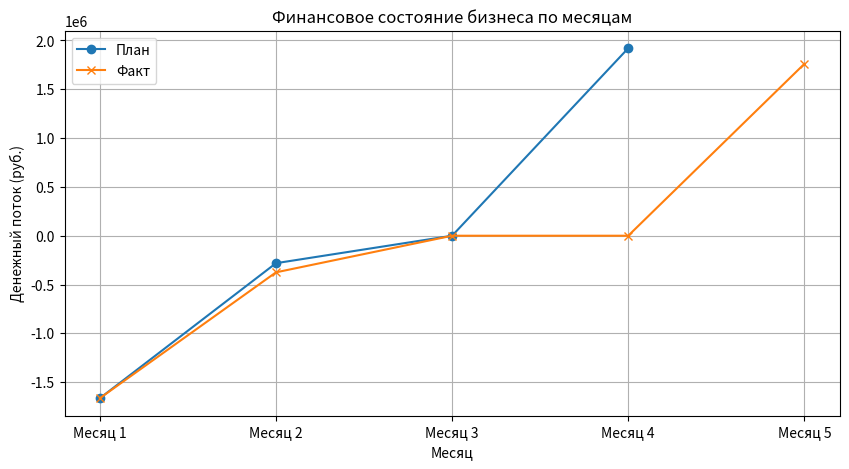
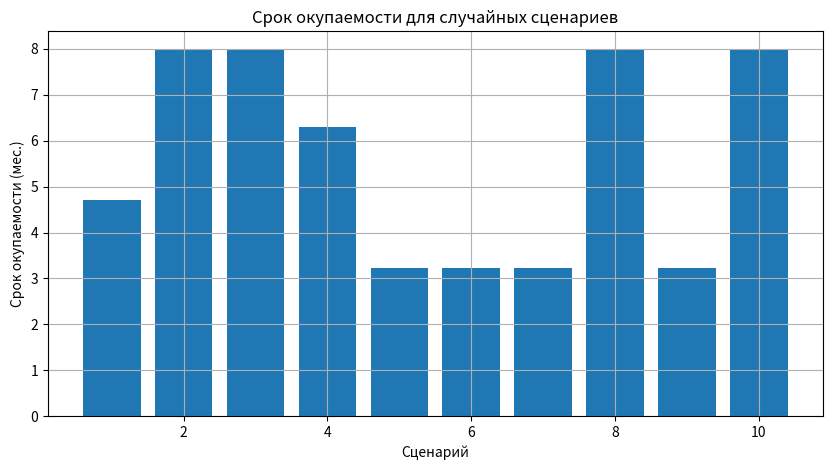

Source code (Python) for these figures, in order:
import pandas as pd
import random
import matplotlib.pyplot as plt

K = 7500  
C1 = 160  
P = 15    
O = 8000  
M1 = 3   
C2 = 240  
M2 = 2.5    
cost = O * C1 * 1.3
interest = K * (P / 100) / 12 * M1
income = O * C2
months = ['Месяц 1', 'Месяц 2', 'Месяц 3', 'Месяц 4']
cash_flow = [-cost, -interest * 1000, 0, income]
df_plan = pd.DataFrame({
    'Месяц': months,
    'Денежный поток (руб.)': cash_flow
})
total_cost = cost + interest * 1000  
payback_period = total_cost / (income / M2)  
M1_fact = 4  
C2_fact = 220  
interest_fact = K * (P / 100) / 12 * M1_fact
income_fact = O * C2_fact
months_fact = ['Месяц 1', 'Месяц 2', 'Месяц 3', 'Месяц 4', 'Месяц 5']
cash_flow_fact = [-cost, -interest_fact * 1000, 0, 0, income_fact]  
df_fact = pd.DataFrame({
    'Месяц': months_fact,
    'Денежный поток (руб.)': cash_flow_fact
})
total_cost_fact = cost + interest_fact * 1000  
payback_period_fact = total_cost_fact / (income_fact / M2)  
probabilities = [0.5, 0.2, 0.2, 0.1]
M2_options = [2.5, 3.5, 4.5, 5.5]  

def random_M2():
    return random.choices(M2_options, probabilities)[0]

scenarios = []
for i in range(10):
    M2_random = random_M2()
    interest_random = K * (P / 100) / 12 * (M1_fact + M2_random)  
    income_random = O * C2_fact
    total_cost_random = cost + interest_random * 1000
    payback_period_random = total_cost_random / (income_random / M2_random)

    scenarios.append({
        'Сценарий': i + 1,
        'Срок реализации (мес.)': M2_random,
        'Проценты по кредиту (тыс. руб.)': interest_random,
        'Доход (руб.)': income_random,
        'Срок окупаемости (мес.)': payback_period_random
    })
df_scenarios = pd.DataFrame(scenarios)
average_payback = df_scenarios['Срок окупаемости (мес.)'].mean()

print(f"Затраты на закупку и пошлину: {cost} руб.")
print(f"Проценты по кредиту за {M1} месяцев: {interest} тыс. руб.")
print(f"Доход от реализации: {income} руб.")
print("\nФинансовое состояние по плану:")
print(df_plan)
print(f"\nСрок окупаемости: {payback_period:.2f} месяцев")
print(f"Проценты по кредиту за {M1_fact} месяцев: {interest_fact} тыс. руб.")
print(f"Доход от реализации: {income_fact} руб.")
print("\nФинансовое состояние с учетом изменений:")
print(df_fact)
print(f"\nСрок окупаемости с учетом изменений: {payback_period_fact:.2f} месяцев")
print("\nРезультаты моделирования с учетом случайного срока реализации:")
print(df_scenarios)
print(f"\nСредний срок окупаемости: {average_payback:.2f} месяцев")

plt.figure(figsize=(10, 5))
plt.plot(df_plan['Месяц'], df_plan['Денежный поток (руб.)'], label='План', marker='o')
plt.plot(df_fact['Месяц'], df_fact['Денежный поток (руб.)'], label='Факт', marker='x')
plt.title('Финансовое состояние бизнеса по месяцам')
plt.xlabel('Месяц')
plt.ylabel('Денежный поток (руб.)')
plt.legend()
plt.grid(True)
plt.show()
plt.figure(figsize=(10, 5))
plt.bar(df_scenarios['Сценарий'], df_scenarios['Срок окупаемости (мес.)'])
plt.title('Срок окупаемости для случайных сценариев')
plt.xlabel('Сценарий')
plt.ylabel('Срок окупаемости (мес.)')
plt.grid(True)
plt.show()
